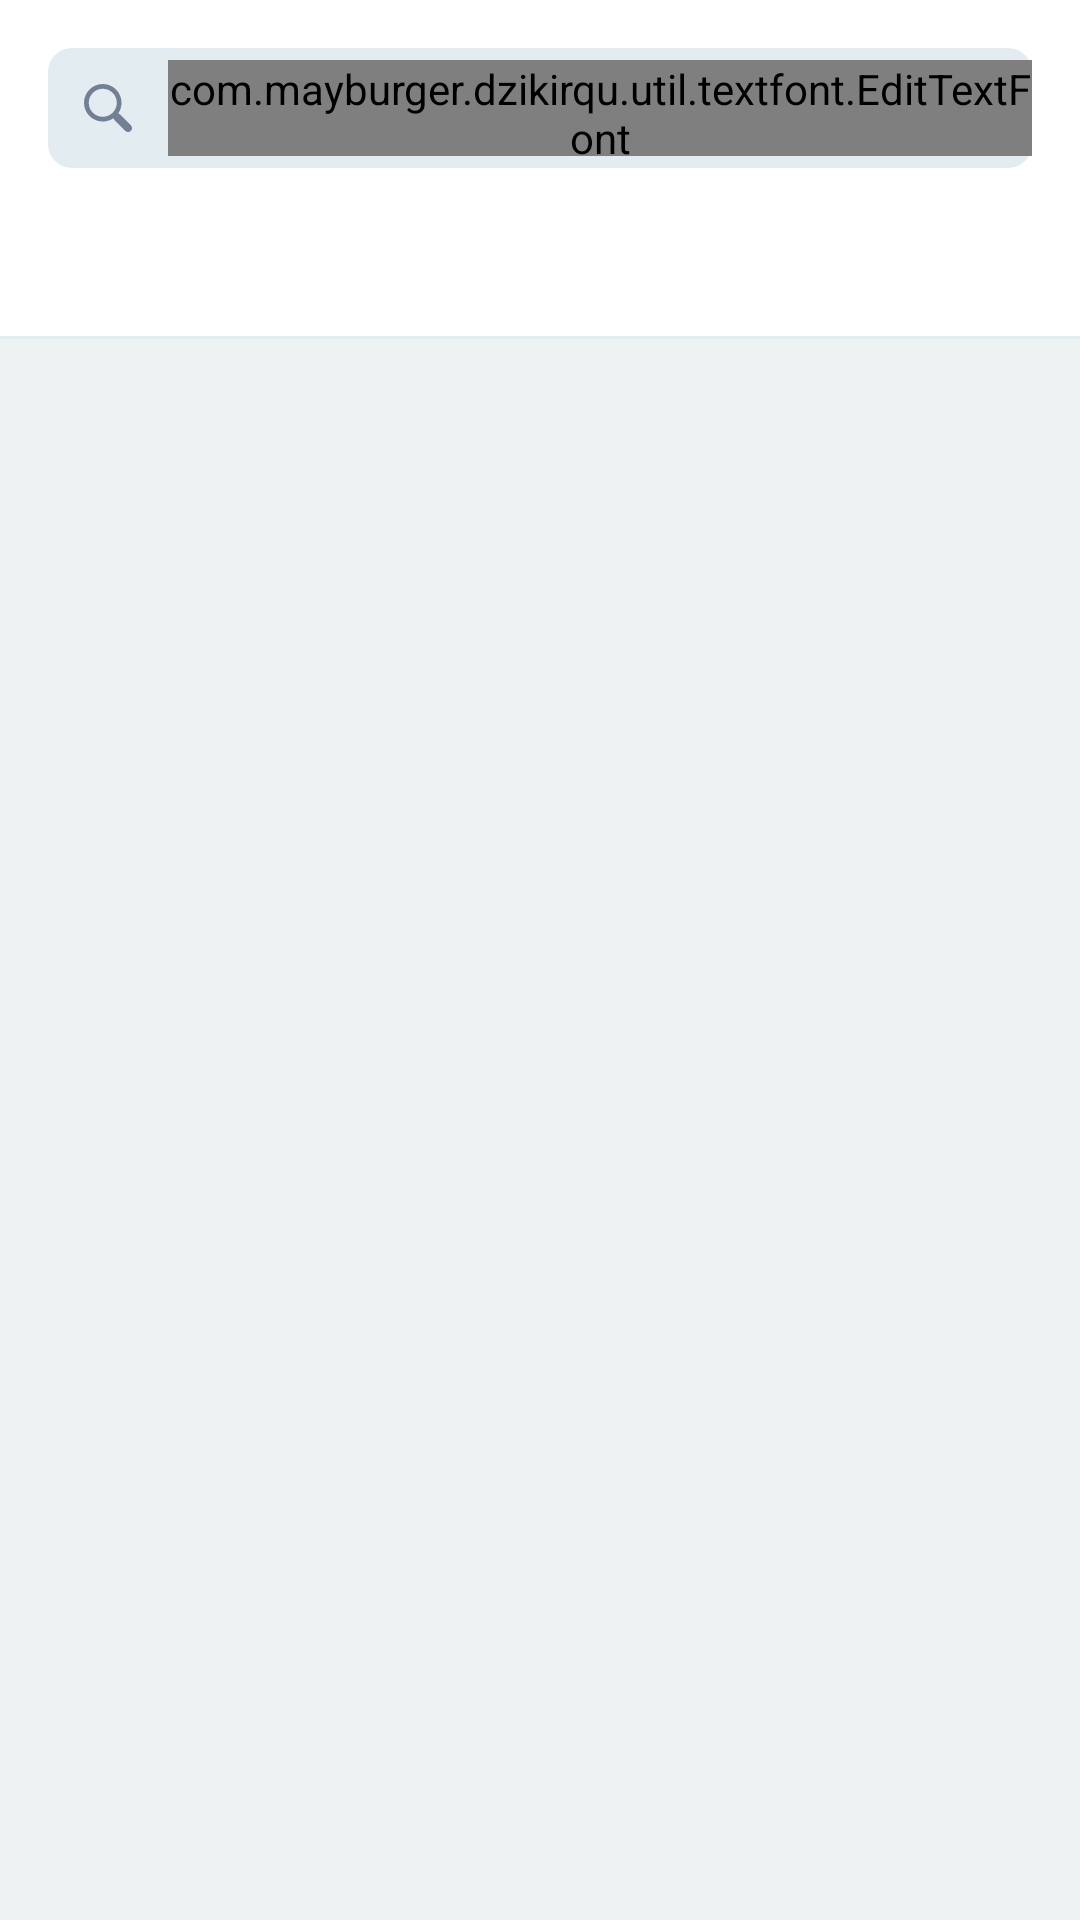

Write the Android layout XML for this screen, with the resource values it uses.
<!-- AndroidManifest.xml: application theme AppTheme -->
<!-- res/layout/activity_search.xml -->
<?xml version="1.0" encoding="utf-8"?>
<layout xmlns:android="http://schemas.android.com/apk/res/android"
    xmlns:app="http://schemas.android.com/apk/res-auto"
    xmlns:tools="http://schemas.android.com/tools">

    <data>

        <variable
            name="viewModel"
            type="com.mayburger.dzikirqu.ui.search.SearchViewModel" />

        <import type="com.mayburger.dzikirqu.constants.RecyclerConstants" />

        <import type="com.mayburger.dzikirqu.util.praytimes.PrayerTimeHelper" />

        <import type="com.mayburger.dzikirqu.constants.LocaleConstants" />

        <import type="android.view.View" />
    </data>


    <LinearLayout
        android:layout_width="match_parent"
        android:layout_height="match_parent"
        android:animateLayoutChanges="true"
        android:orientation="vertical">

        <LinearLayout
            android:layout_width="match_parent"
            android:layout_height="wrap_content"
            android:background="@color/colorWhite"
            android:orientation="vertical">

            <LinearLayout
                android:layout_width="match_parent"
                android:layout_height="wrap_content"
                android:layout_marginStart="16dp"
                android:layout_marginTop="16dp"
                android:layout_marginEnd="16dp"
                android:background="@drawable/shp_grey_8dp"
                android:gravity="center_vertical"
                android:onClick="@{()->viewModel.onClickSearch()}"
                android:orientation="horizontal">

                <ImageView
                    android:layout_width="24dp"
                    android:layout_height="24dp"
                    android:layout_margin="8dp"
                    android:padding="4dp"
                    android:src="@drawable/ic_search_grey" />

                <com.mayburger.dzikirqu.util.textfont.EditTextFont
                    android:id="@+id/search"
                    hintLocale="@{LocaleConstants.SEARCH_DZIKIRQU}"
                    android:layout_width="match_parent"
                    android:layout_height="32dp"
                    android:background="@null"
                    android:imeOptions="actionDone"
                    android:singleLine="true"
                    android:textSize="12sp">

                    <requestFocus />
                </com.mayburger.dzikirqu.util.textfont.EditTextFont>
            </LinearLayout>

            <com.google.android.material.tabs.TabLayout
                android:id="@+id/tabLayout"
                android:layout_width="match_parent"
                android:layout_height="wrap_content"
                android:layout_marginTop="8dp" />

        </LinearLayout>

        <View
            android:layout_width="match_parent"
            android:layout_height="1dp"
            android:background="@color/colorGreyDecor" />

        <androidx.viewpager2.widget.ViewPager2
            android:id="@+id/pager"
            android:layout_width="match_parent"
            android:layout_height="match_parent"
            android:background="@color/colorGreyBackground" />


    </LinearLayout>

</layout>
<!-- resources referenced by this layout -->
<resources>
  <color name="colorGreyBackground">#EDF2F2</color>
  <color name="colorGreyDecor">#E3ECF1</color>
  <color name="colorWhite">#fff</color>
  <!-- drawable ic_search_grey (drawable) -->
  <vector android:height="24dp" android:viewportHeight="30.239"
      android:viewportWidth="30.239" android:width="24dp" xmlns:android="http://schemas.android.com/apk/res/android">
      <path android:fillColor="#727F94" android:pathData="M20.194,3.46c-4.613,-4.613 -12.121,-4.613 -16.734,0c-4.612,4.614 -4.612,12.121 0,16.735c4.108,4.107 10.506,4.547 15.116,1.34c0.097,0.459 0.319,0.897 0.676,1.254l6.718,6.718c0.979,0.977 2.561,0.977 3.535,0c0.978,-0.978 0.978,-2.56 0,-3.535l-6.718,-6.72c-0.355,-0.354 -0.794,-0.577 -1.253,-0.674C24.743,13.967 24.303,7.57 20.194,3.46zM18.073,18.074c-3.444,3.444 -9.049,3.444 -12.492,0c-3.442,-3.444 -3.442,-9.048 0,-12.492c3.443,-3.443 9.048,-3.443 12.492,0C21.517,9.026 21.517,14.63 18.073,18.074z"/>
  </vector>
  <!-- drawable shp_grey_8dp (drawable) -->
  <?xml version="1.0" encoding="utf-8"?>
  <shape xmlns:android="http://schemas.android.com/apk/res/android">
      <solid android:color="@color/colorGreyDecor"/>
      <corners android:radius="8dp"/>
  </shape>
  <style name="AppTheme" parent="Theme.AppCompat.Light.NoActionBar">
          
          <item name="colorPrimary">@color/colorPrimary</item>
          <item name="colorPrimaryDark">@color/colorPrimary</item>
          <item name="colorAccent">@color/colorAccent</item>
      </style>
  <color name="colorPrimary">#3494a1</color>
  <color name="colorAccent">#3494a1</color>
</resources>
